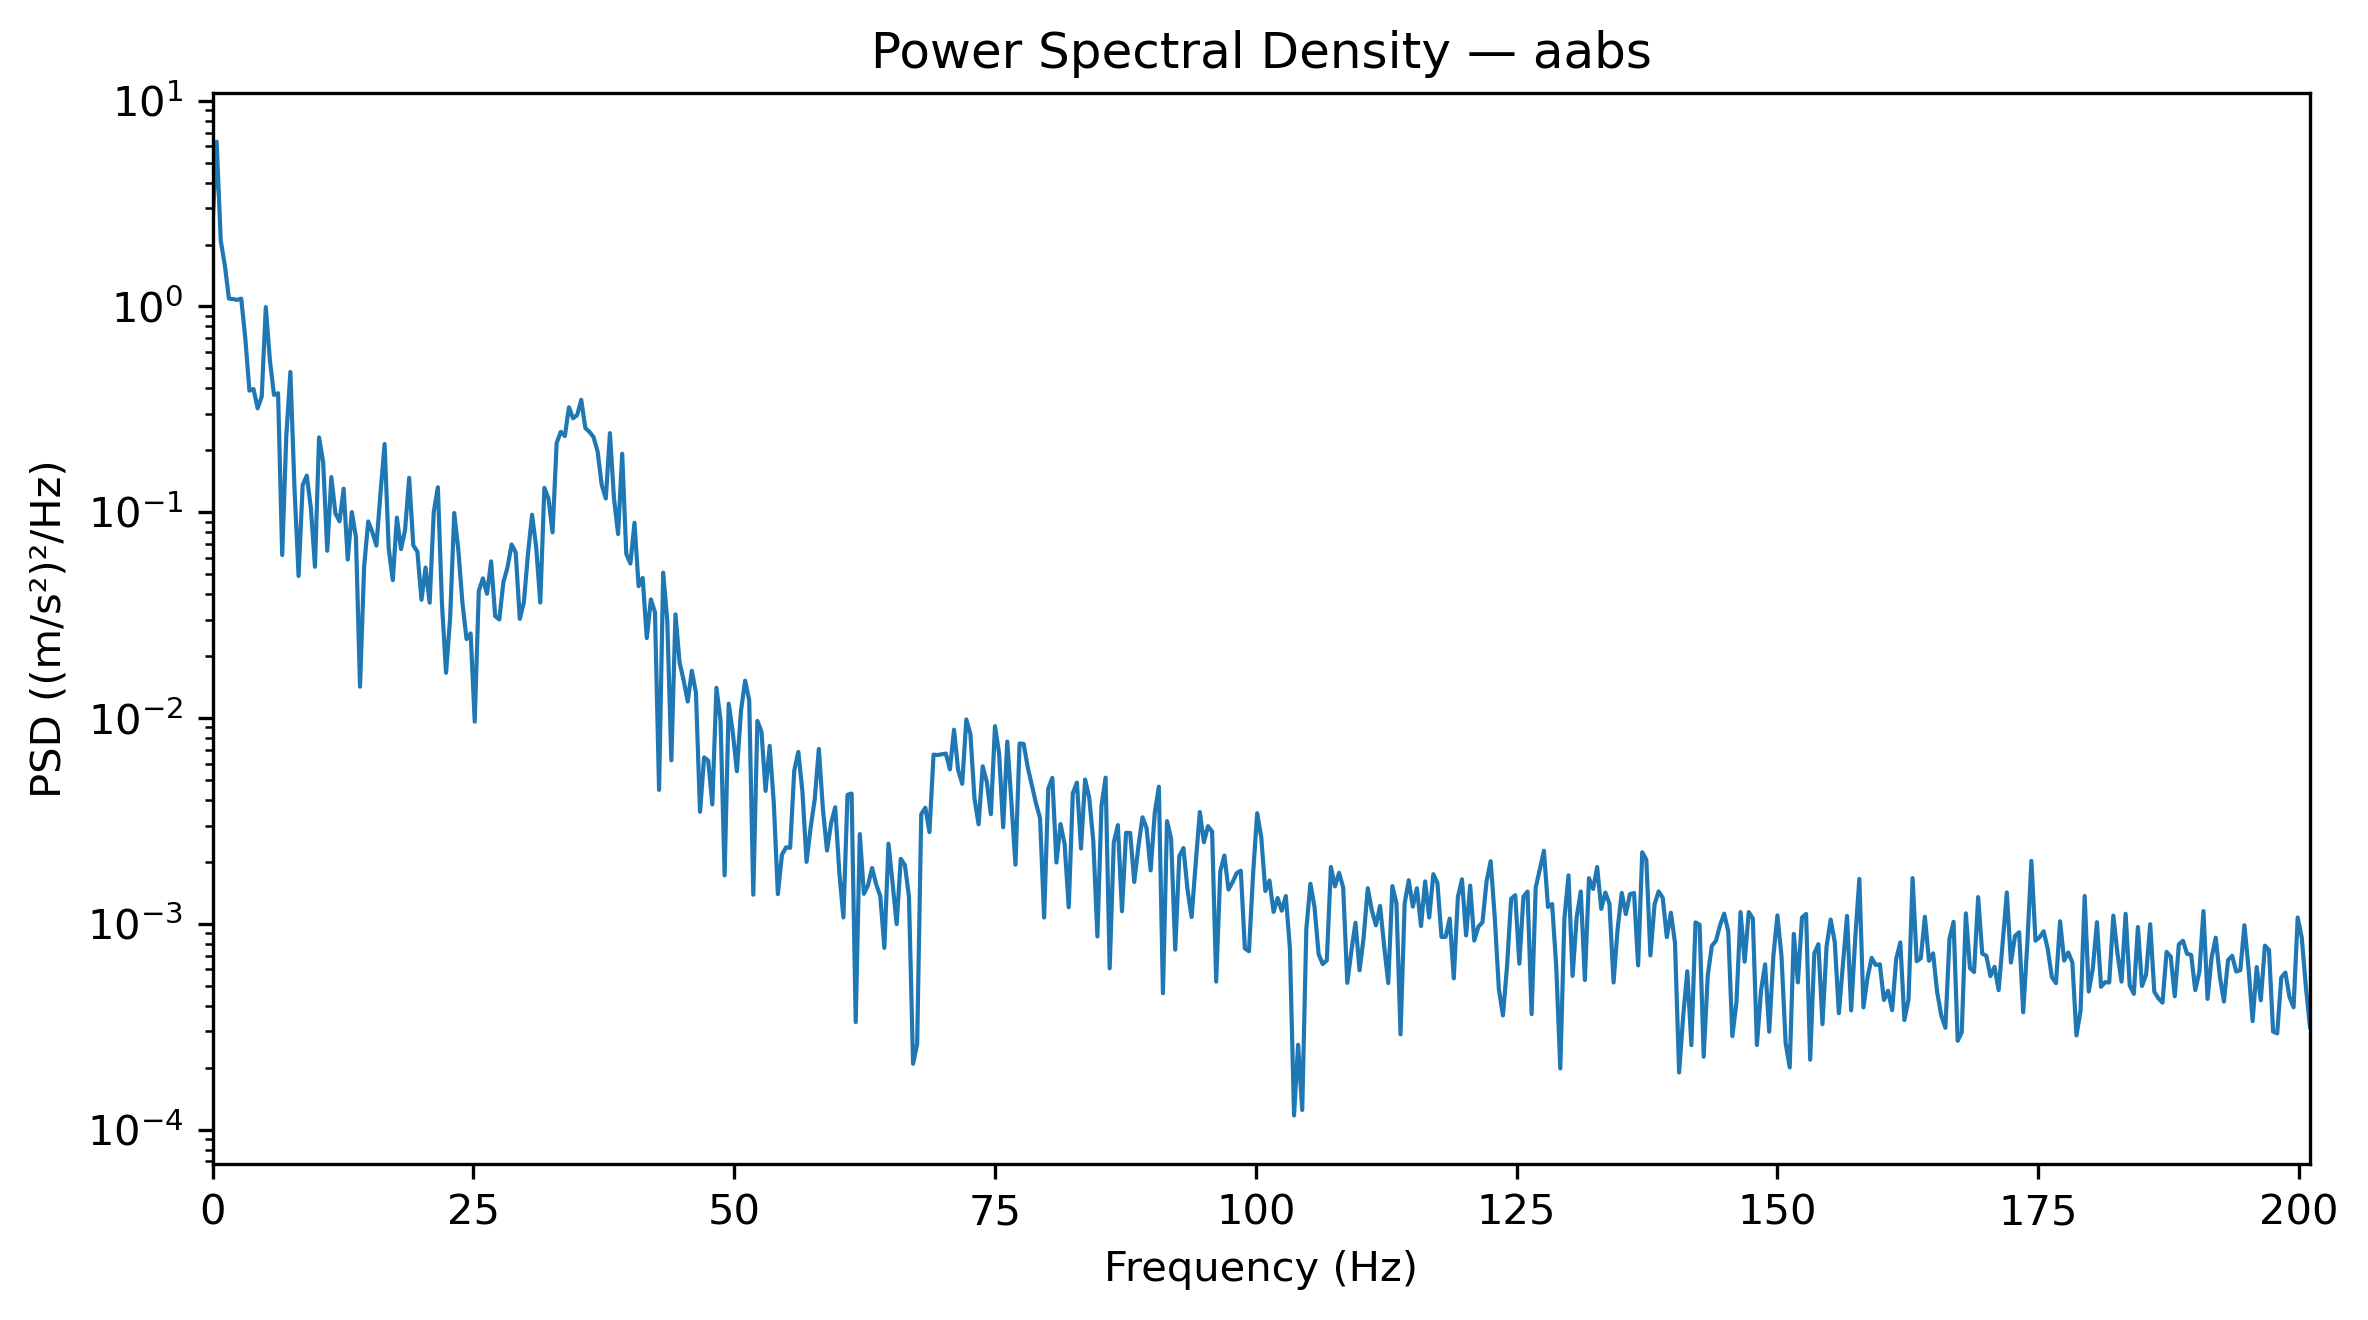

The data file committed next to this chart (first rows):
Frequency_Hz, PSD_(m_s2)^2_per_Hz
0.0, 2.517
0.3927, 6.321
0.7854, 2.09
1.178, 1.585
1.571, 1.091
1.963, 1.086
2.356, 1.077
2.749, 1.091
3.141, 0.6984
3.534, 0.39
3.927, 0.3973
4.319, 0.3199
4.712, 0.3647
5.105, 0.993
5.497, 0.5472
5.89, 0.3716
6.283, 0.3789
6.675, 0.06195
7.068, 0.234
7.461, 0.4803
7.854, 0.1315
8.246, 0.049
8.639, 0.1356
9.032, 0.1507
9.424, 0.1051
9.817, 0.05432
10.21, 0.231
10.6, 0.1753
10.99, 0.065
11.39, 0.1482
11.78, 0.09863
12.17, 0.09035
12.57, 0.1302
12.96, 0.05887
13.35, 0.1002
13.74, 0.0757
14.14, 0.0142
14.53, 0.05428
14.92, 0.09023
15.31, 0.08009
15.71, 0.06887
16.1, 0.1239
16.49, 0.2147
16.89, 0.0667
17.28, 0.04674
17.67, 0.09416
18.06, 0.0662
18.46, 0.08218
18.85, 0.147
19.24, 0.06905
19.63, 0.06435
20.03, 0.03756
20.42, 0.05386
20.81, 0.03634
21.2, 0.1002
21.6, 0.1322
21.99, 0.03598
22.38, 0.01659
22.78, 0.03074
23.17, 0.09912
... 453 more rows
